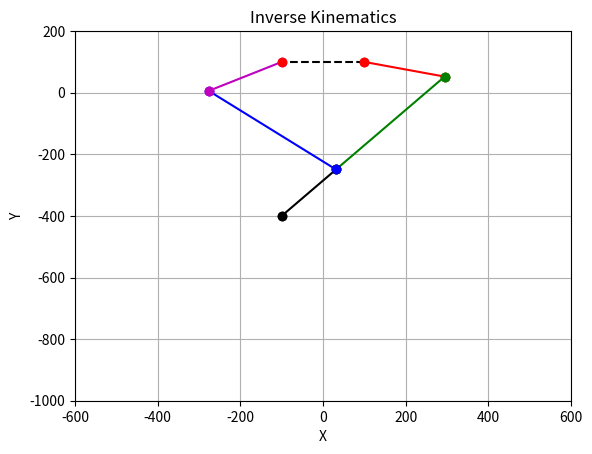

This figure's Python source:
import numpy as np

def circle_intersections(center1, radius1, center2, radius2):
    """
    2つの円の交点を計算します。
    
    Parameters:
    - center1: 円1の中心座標 [x1, y1]
    - radius1: 円1の半径
    - center2: 円2の中心座標 [x2, y2]
    - radius2: 円2の半径
    
    Returns:
    - intersections: 交点の座標のリスト。交点がない場合は空リスト。
    """
    # 円の中心間の距離
    d = np.linalg.norm(np.array(center2) - np.array(center1))
    
    # 円の交差条件
    if d > radius1 + radius2 or d < abs(radius1 - radius2) or d == 0:
        return []  # 交差しない、または同一の円

    # 中心間の直線上の交点座標
    a = (radius1**2 - radius2**2 + d**2) / (2 * d)
    h2 = radius1**2 - a**2
    if h2 < 0:
        return []  # 交差しない

    h = np.sqrt(h2)
    x0 = center1[0] + a * (center2[0] - center1[0]) / d
    y0 = center1[1] + a * (center2[1] - center1[1]) / d
    dx = (center2[1] - center1[1]) / d
    dy = (center2[0] - center1[0]) / d
    
    # 交点の計算
    intersection1 = [x0 + h * dx, y0 - h * dy]
    intersection2 = [x0 - h * dx, y0 + h * dy]
    
    return [intersection1, intersection2]


class InverseKinematics:
    def __init__(self, Yb, l, b, m, e):
        self.Yb = Yb
        self.l = l
        self.b = b
        self.m = m
        self.e = e
        self.B1 = np.array([l/2, Yb])
        self.B2 = np.array([-l/2, Yb])
        self.E = None
    
    def set_endeffector(self, E):
        self.E = E
    
    def compute_inverse_kinematics(self):

        valid_combinations = []
        X_candidates = []

        # M1の候補を2つ計算
        M1_candidates = circle_intersections(self.B1, self.b, self.E, self.m+self.e)

        for M1 in M1_candidates:
            d = np.linalg.norm(self.E - M1)
            if d > self.e:
                # Xの候補を計算
                X_candidate = self.E + self.e * (M1 - self.E) / d
                X_candidates.append(X_candidate)

            # M2の候補を2つ計算
            M2_candidates = circle_intersections(self.B2, self.b, X_candidate, self.m)
            for M2 in M2_candidates:
                if self.is_convex([self.B1, M1, X_candidate, M2, self.B2]):
                    valid_combinations.append((M1, X_candidate, M2))
                
        self.valid_combinations = valid_combinations
    
    def calculate_M1_candidates(self):
        return circle_intersections(self.B1, self.b, self.E, self.l+self.e)
    
    def calculate_X_candidates(self, M1):
        d = np.linalg.norm(self.E - M1)
        if d > self.e:
            X = self.E + self.e * (M1 - self.E) / d

        return X
    
    def calculate_M2_candidates(self, X):
        return circle_intersections(self.B2, self.b, X, self.m)
    
    def is_convex(self, points):
        def cross(x1, y1, x2, y2):
            return x1 * y2 - x2 * y1
        
        n = len(points)
        for i in range(n):
            a = points[i % n]
            b = points[(i + 1) % n]
            c = points[(i + 2) % n]
            vec_ab = [b[0] - a[0], b[1] - a[1]]
            vec_bc = [c[0] - b[0], c[1] - b[1]]
            if cross(*vec_ab, *vec_bc) > 0:
                return False
        return True


    def compute_bounding_box(self):
        # 到達可能な点の範囲を計算し、バウンディングボックスを返す
        reachable_x = [result[0] for result in self.valid_combinations]
        reachable_y = [result[1] for result in self.valid_combinations]
        x_min, x_max = min(reachable_x), max(reachable_x)
        y_min, y_max = min(reachable_y), max(reachable_y)
        return (x_min, x_max, y_min, y_max)

    def calculate_area(self):
        # 到達可能な領域の面積を計算する
        from scipy.spatial import ConvexHull
        if len(self.valid_combinations) >= 3:
            hull = ConvexHull(np.array(self.valid_combinations))
            return hull.volume
        return 0

    def extract_contours(self):
        # 到達可能領域のコンターを抽出する
        from scipy.spatial import ConvexHull
        if len(self.valid_combinations) >= 3:
            points = np.array(self.valid_combinations)
            hull = ConvexHull(points)
            return points[hull.vertices]
        return np.array([])

    def is_target_reachable(self, target_position):
        # 任意の目標位置が到達可能かどうかを判定する
        self.set_endeffector(target_position)
        self.compute_inverse_kinematics()
        return bool(self.valid_combinations)


def plot_kinematics(ik):
    import matplotlib.pyplot as plt
    
    plt.figure()
    
    # 点とリンクの描画
    if ik.valid_combinations:
        for combination in ik.valid_combinations:
            M1, X, M2 = combination
            plt.plot([ik.B1[0], M1[0]], [ik.B1[1], M1[1]], 'ro-')
            plt.plot([M1[0], X[0]], [M1[1], X[1]], 'go-')
            plt.plot([X[0], M2[0]], [X[1], M2[1]], 'bo-')
            plt.plot([M2[0], ik.B2[0]], [M2[1], ik.B2[1]], 'mo-')
            plt.plot([ik.B1[0], ik.B2[0]], [ik.B1[1], ik.B2[1]], 'k--')
            plt.plot([X[0], ik.E[0]], [X[1], ik.E[1]], 'ko-')
            
            plt.plot(ik.B1[0], ik.B1[1], 'ro')  # B1
            plt.plot(ik.B2[0], ik.B2[1], 'ro')  # B2
            plt.plot(M1[0], M1[1], 'go')  # M1
            plt.plot(X[0], X[1], 'bo')  # X
            plt.plot(M2[0], M2[1], 'mo')  # M2
            plt.plot(ik.E[0], ik.E[1], 'ko')  # E
    
    plt.xlabel('X')
    plt.ylabel('Y')
    plt.title('Inverse Kinematics')
    plt.grid()
    # x軸とy軸の表示範囲を設定
    plt.xlim(-600, 600)
    plt.ylim(-1000, 200)    

    plt.show()

if __name__ == "__main__":
    # サンプルの値を設定
    Yb = 100  # B1, B2 の Y 座標
    l = 200    # B1 から B2 までの距離
    b = 200     # B1-M1 および B2-M2 のリンク長
    m = 400    # M1-X および M2-X のリンク長
    e = 200     # X-E の距離
    
    # 逆運動学インスタンスの作成
    ik = InverseKinematics(Yb, l, b, m, e)
    E = np.array([-100,-400])
    ik.set_endeffector(E)
    ik.compute_inverse_kinematics()
    
    # 順運動学の結果をプロット
    plot_kinematics(ik)
